Photos from the image-classification dataset "data-content" in the GitHub repository kenta12/start11. Its 19 classes are: burger, cheese, chicken curry, chocolate, corn, ebimayo shrimp mayonnaise, lemon, mentai spicy cod roe, natto fermented soybeans, premium cheese, premium mentai, premium steak, rusk, salad, salami, takoyaki octopus balls, tongue meat, tonkatsu pork cutlet, yakitori grilled chicken.

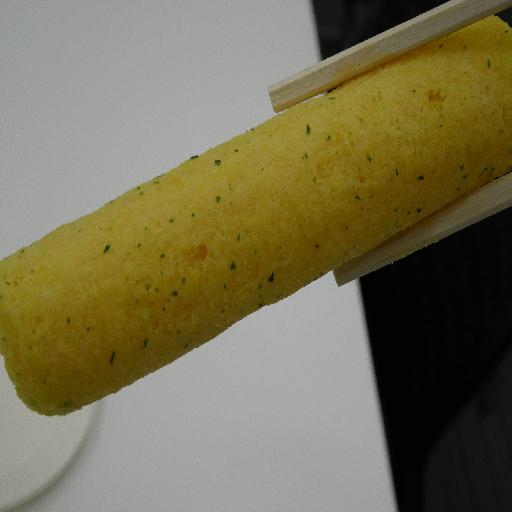
Label: corn

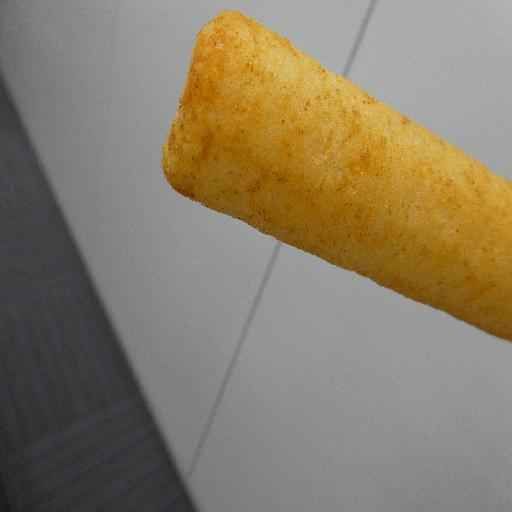
Label: ebimayo shrimp mayonnaise

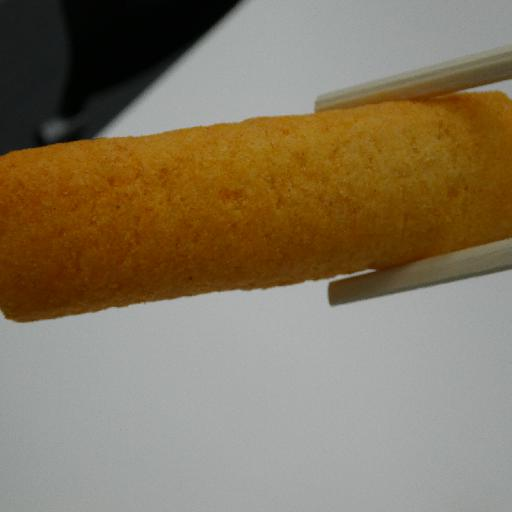
Label: cheese

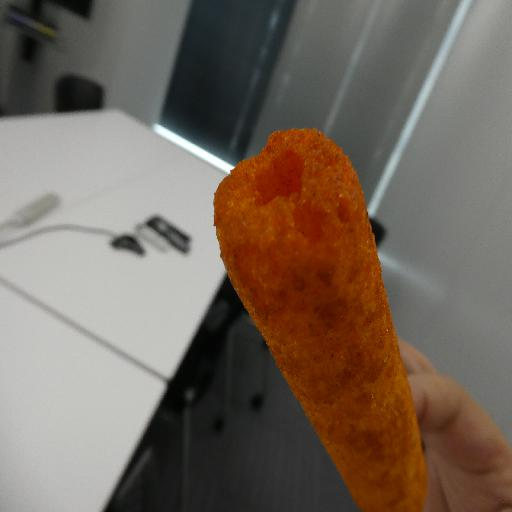
Label: mentai spicy cod roe

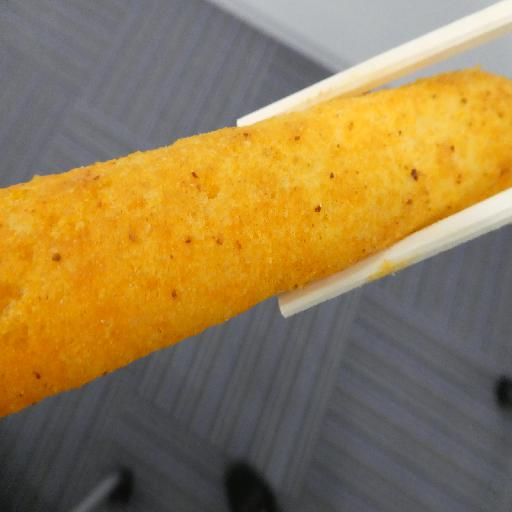
Label: premium mentai

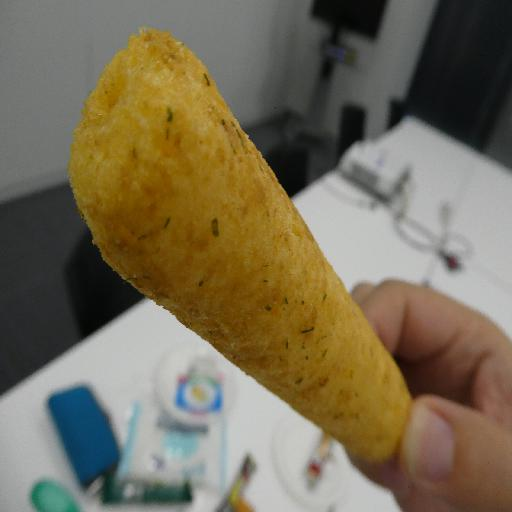
Label: natto fermented soybeans
